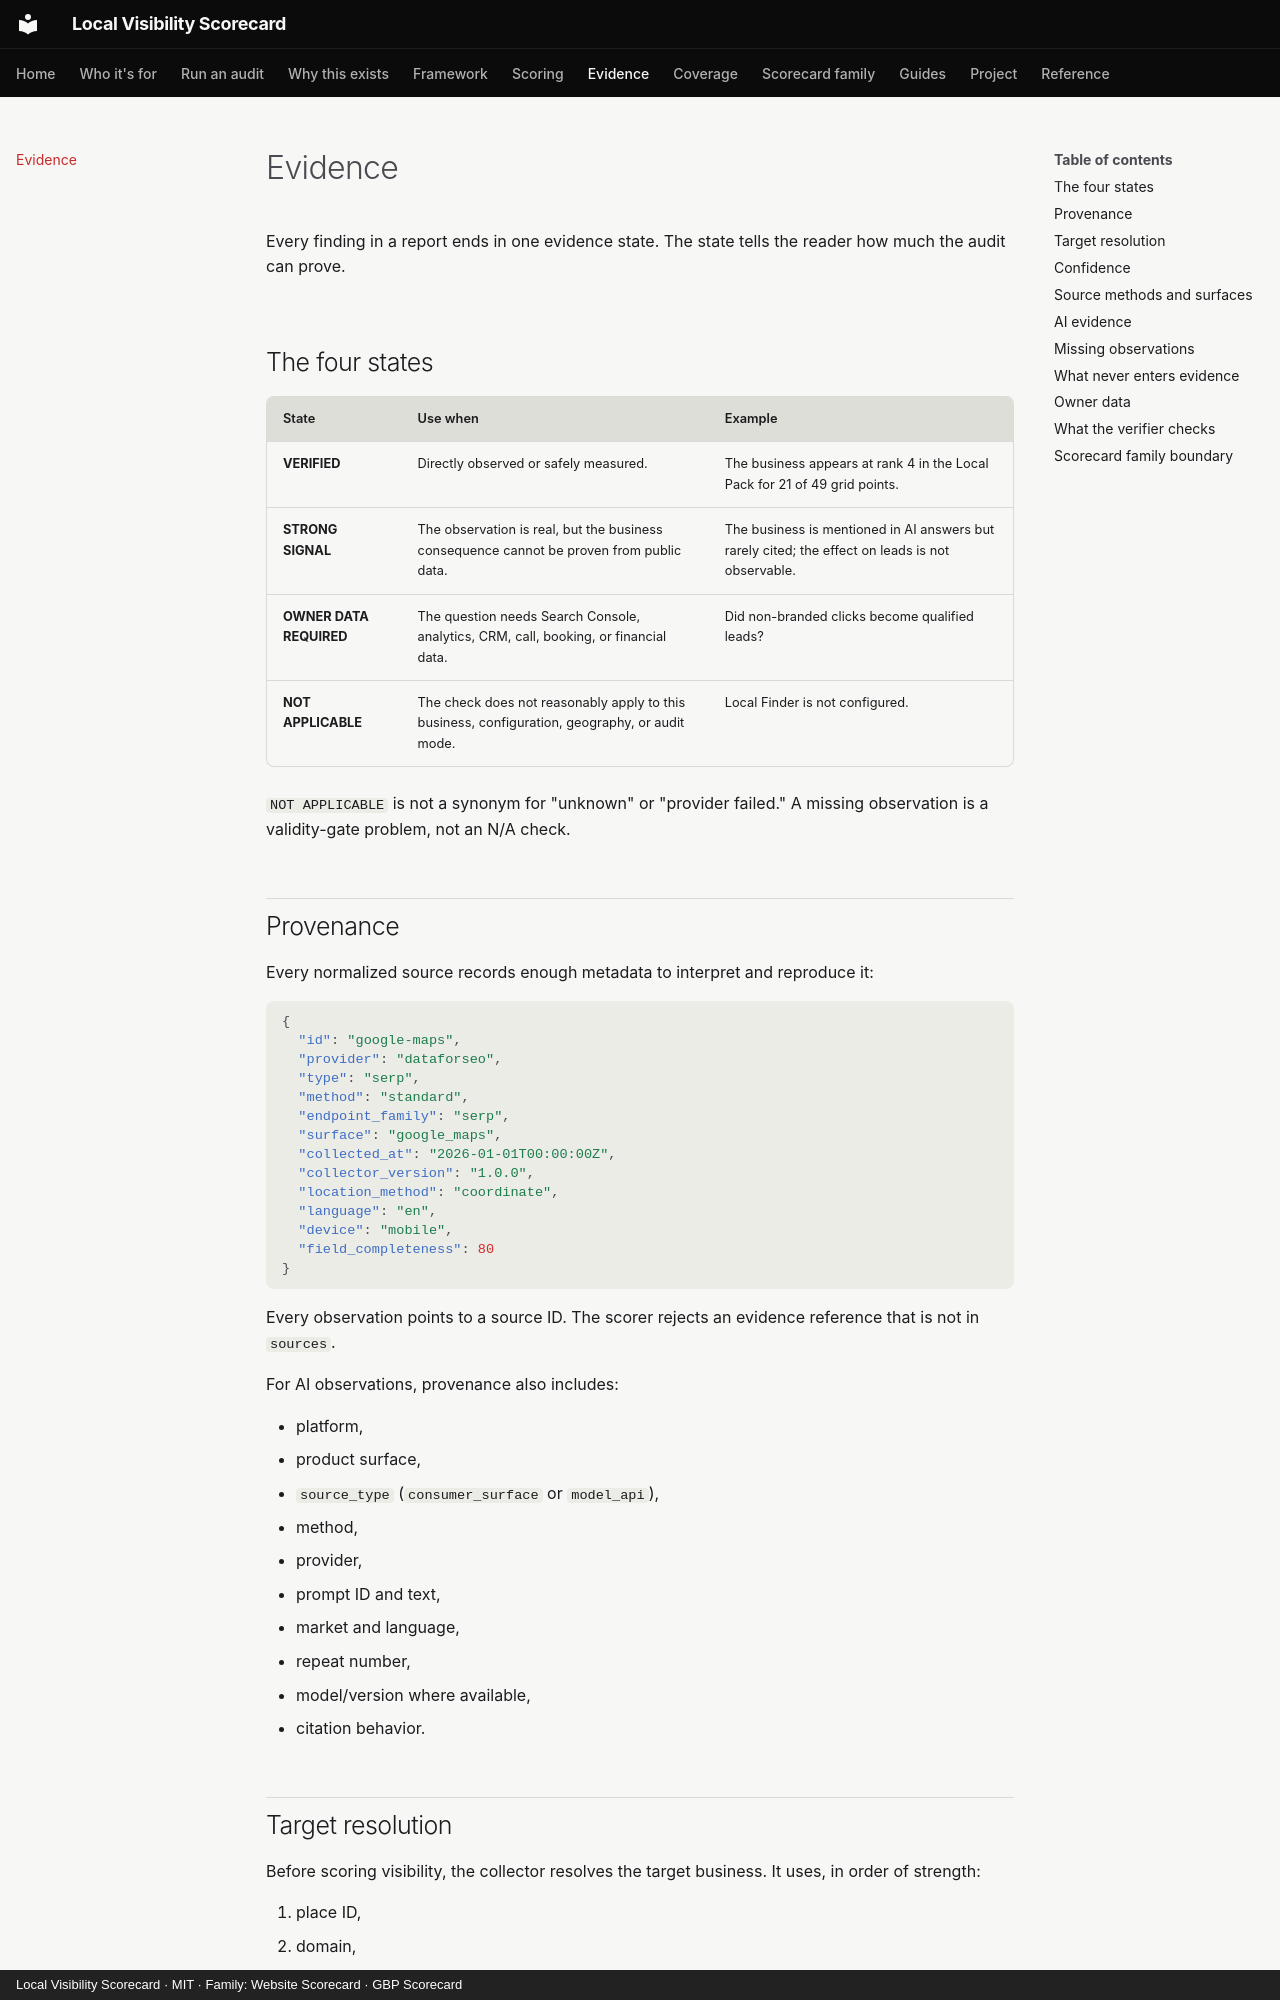

repository: thatguynef/local-visibility-scorecard · page: evidence/index.html · generator: mkdocs · copyright: Local Visibility Scorecard · MIT · Family: Website Scorecard · GBP Scorecard

---
description: "Evidence states, source provenance, confidence, target resolution, missing observations, and owner-data rules for the Local Visibility Scorecard."
---

# Evidence

Every finding in a report ends in one evidence state. The state tells the reader how much the audit can prove.

## The four states

| State | Use when | Example |
|---|---|---|
| **VERIFIED** | Directly observed or safely measured. | The business appears at rank 4 in the Local Pack for 21 of 49 grid points. |
| **STRONG SIGNAL** | The observation is real, but the business consequence cannot be proven from public data. | The business is mentioned in AI answers but rarely cited; the effect on leads is not observable. |
| **OWNER DATA REQUIRED** | The question needs Search Console, analytics, CRM, call, booking, or financial data. | Did non-branded clicks become qualified leads? |
| **NOT APPLICABLE** | The check does not reasonably apply to this business, configuration, geography, or audit mode. | Local Finder is not configured. |

`NOT APPLICABLE` is not a synonym for "unknown" or "provider failed." A missing observation is a validity-gate problem, not an N/A check.

## Provenance

Every normalized source records enough metadata to interpret and reproduce it:

```json
{
  "id": "google-maps",
  "provider": "dataforseo",
  "type": "serp",
  "method": "standard",
  "endpoint_family": "serp",
  "surface": "google_maps",
  "collected_at": "2026-01-01T00:00:00Z",
  "collector_version": "1.0.0",
  "location_method": "coordinate",
  "language": "en",
  "device": "mobile",
  "field_completeness": 80
}
```

Every observation points to a source ID. The scorer rejects an evidence reference that is not in `sources`.

For AI observations, provenance also includes:

- platform,
- product surface,
- `source_type` (`consumer_surface` or `model_api`),
- method,
- provider,
- prompt ID and text,
- market and language,
- repeat number,
- model/version where available,
- citation behavior.
